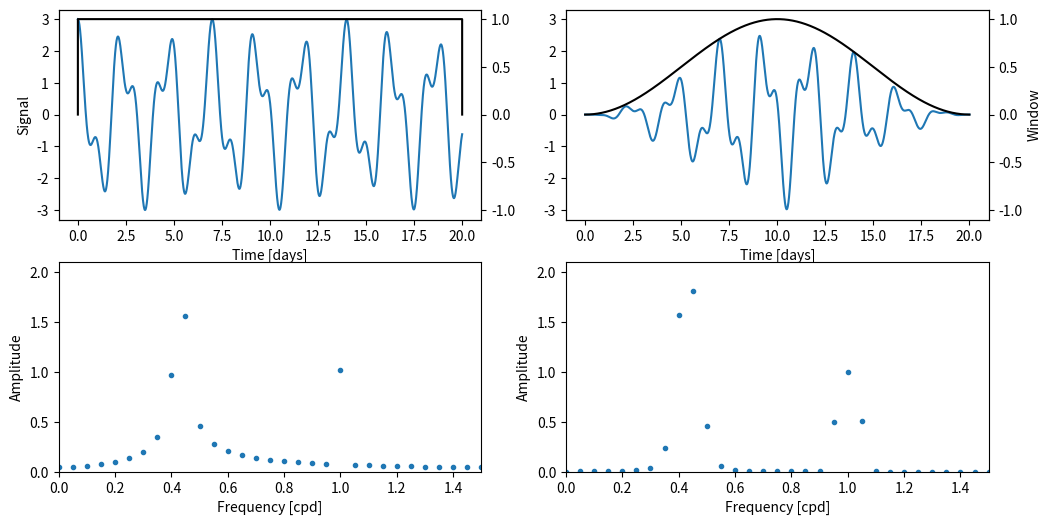

Here is the Python script that generated this plot:
import numpy as np
import matplotlib.pyplot as plt
import pandas as pd


#%%
fig, ax = plt.subplots(2, 2, figsize=(12, 6))

#%%
time = np.linspace(0, 20, 20*96, endpoint=True)
freq1 = 1
amp1 = 1
comp1 = amp1 * np.cos(time*2*np.pi*freq1)
freq2 = 0.43
amp2 = 2
comp2 = amp2 * np.cos(time*2*np.pi*freq2)
comp_sum = comp1 + comp2

ax1 = ax[0, 0].twinx()
ax1.plot([0, 0.001, 19.999, 20], [0, 1, 1, 0], 'k-')
ax1.set_ylim(-1.1, 1.1)
ax[0, 0].plot(time, comp_sum)
ax[0, 0].set_ylim(-3.3, 3.3)
ax[0, 0].set_xlabel('Time [days]')
ax[0, 0].set_ylabel('Signal')

#%%
N = len(comp_sum)
T = 96
data_fft = np.fft.fft(comp_sum)[0:int(N/2)]
freq = np.fft.fftfreq(N, d=1/T)[0:int(N/2)]
amplitude = (2/N)*np.abs(data_fft)

ax[1, 0].plot(freq, amplitude, '.')
ax[1, 0].set_ylim(0, 2.1)
ax[1, 0].set_xlim(0, 1.5)
ax[1, 0].set_xlabel('Frequency [cpd]')
ax[1, 0].set_ylabel('Amplitude')

#%%
time = np.linspace(0, 20, 20*96, endpoint=True)
freq1 = 1
amp1 = 1
comp1 = amp1 * np.cos(time*2*np.pi*freq1)
freq2 = 0.43
amp2 = 2
comp2 = amp2 * np.cos(time*2*np.pi*freq2)
comp_sum = comp1 + comp2

hanning = np.hanning(len(comp_sum))

ax1 = ax[0, 1].twinx()
ax1.plot(time, hanning,'k-')
ax1.set_ylim(-1.1, 1.1)
ax1.set_ylabel('Window')
ax[0, 1].plot(time, hanning*comp_sum)
ax[0, 1].set_ylim(-3.3, 3.3)
ax[0, 1].set_xlabel('Time [days]')

#%%
N = len(comp_sum)
T = 96
data_fft = np.fft.fft(comp_sum*hanning)[0:int(N/2)]
freq = np.fft.fftfreq(N, d=1/T)[0:int(N/2)]
amplitude = 2*(2/N)*np.abs(data_fft)

ax[1, 1].plot(freq, amplitude, '.')
ax[1, 1].set_ylim(0, 2.1)
ax[1, 1].set_xlim(0, 1.5)
ax[1, 1].set_xlabel('Frequency [cpd]')
ax[1, 1].set_ylabel('Amplitude')


plt.savefig("windowing.png", dpi=300, bbox_inches='tight')